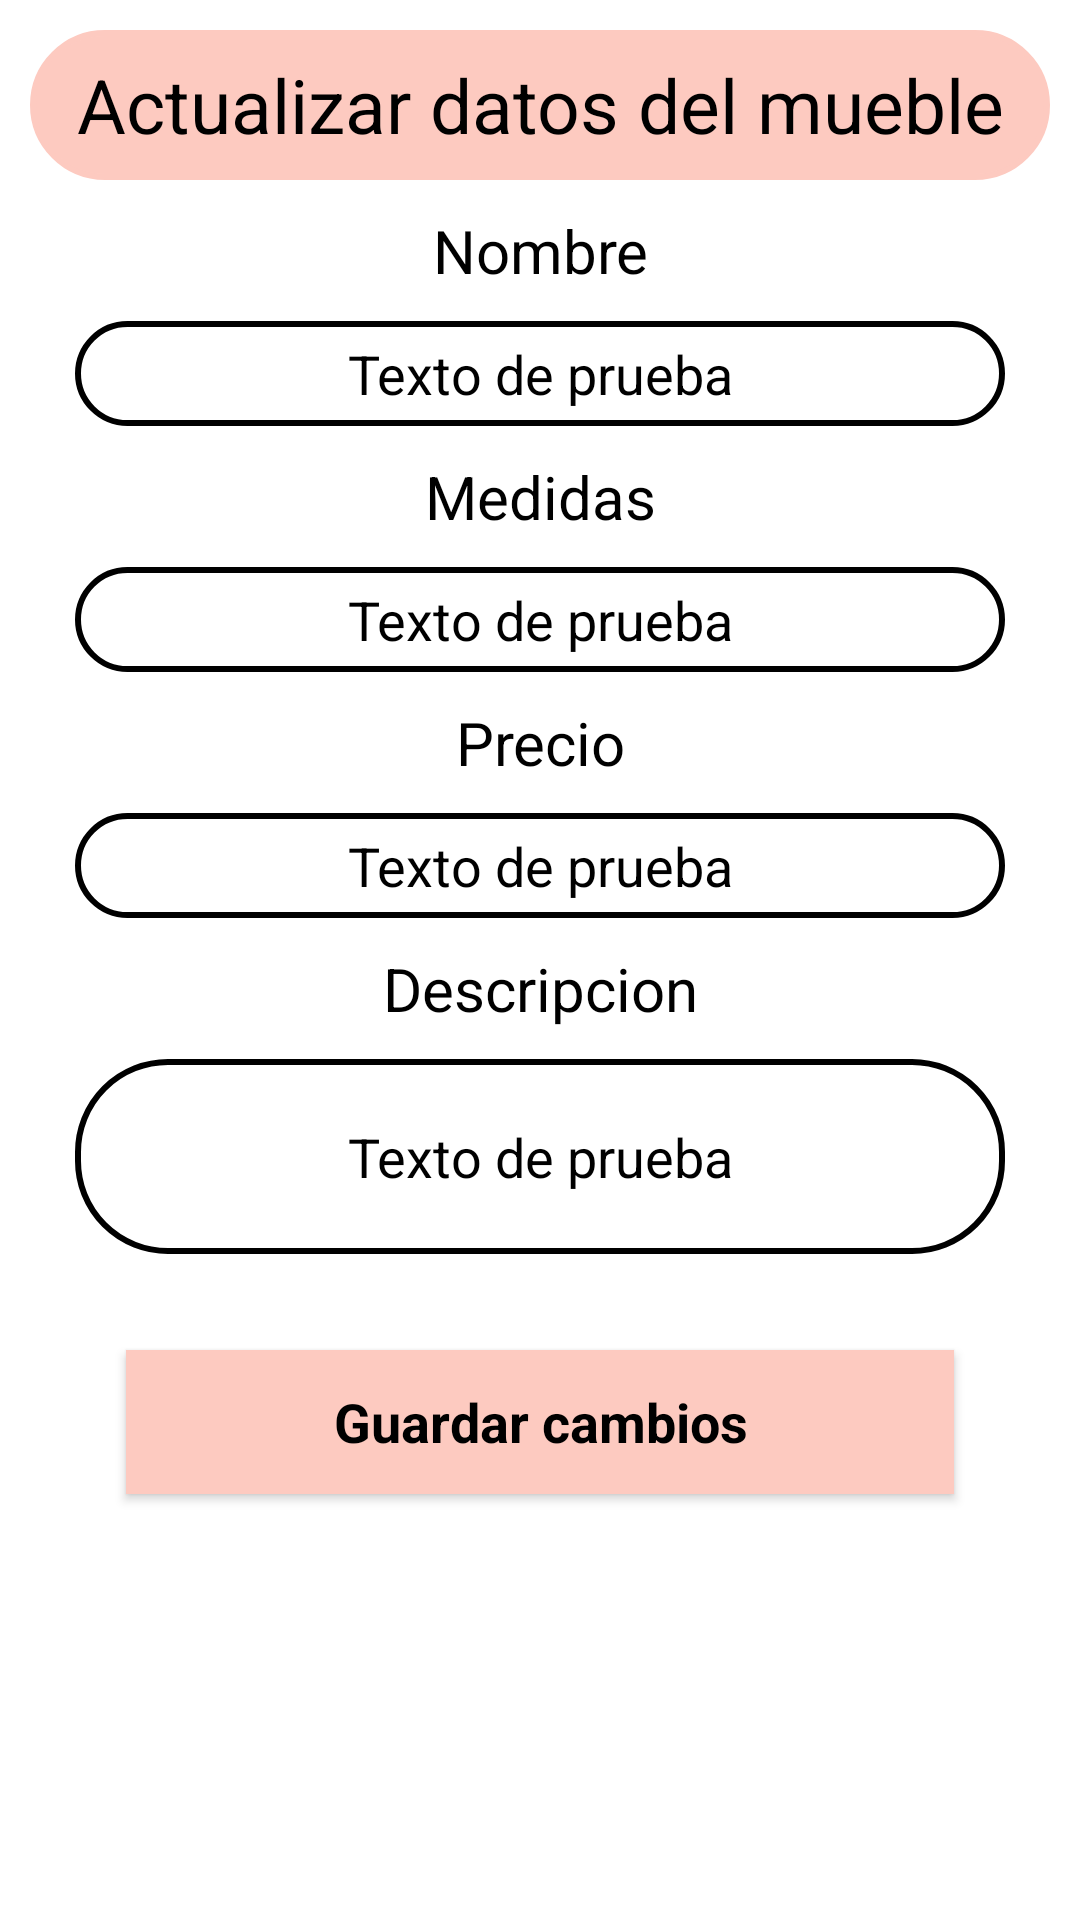

Reconstruct the res/layout file that produces this screen, plus the resources it refers to.
<!-- AndroidManifest.xml: application theme Theme.ProyectoFinalDamMarina -->
<!-- res/layout/actualizar_mueble.xml -->
<?xml version="1.0" encoding="utf-8"?>
<LinearLayout xmlns:android="http://schemas.android.com/apk/res/android"
    android:layout_width="match_parent"
    android:layout_height="wrap_content"
    android:orientation="vertical"
    android:background="@drawable/dialog_bg">

        <TextView
            android:layout_width="match_parent"
            android:layout_height="50dp"
            android:text="Actualizar datos del mueble"
            android:background="@drawable/custom_edittext"
            android:backgroundTint="@color/pink"
            android:textSize="25dp"
            android:gravity="center"
            android:textColor="@color/black"
            />

        <TextView
            android:layout_width="match_parent"
            android:layout_height="wrap_content"
            android:text="Nombre"
            android:textSize="20dp"
            android:gravity="center"
            android:textColor="@color/black"
            android:layout_marginTop="10dp"
            android:layout_marginBottom="10dp"/>

        <EditText
            android:id="@+id/nombreActualizarMueble"
            android:layout_width="match_parent"
            android:layout_height="35dp"
            android:text="Texto de prueba"
            android:textColor="@color/black"
            android:layout_marginLeft="15dp"
            android:layout_marginRight="15dp"
            android:inputType="text"
            android:gravity="center"
            android:background="@drawable/custom_edittext" />

        <TextView
            android:layout_width="match_parent"
            android:layout_height="wrap_content"
            android:text="Medidas"
            android:textSize="20dp"
            android:gravity="center"
            android:textColor="@color/black"
            android:layout_marginTop="10dp"
            android:layout_marginBottom="10dp"
            />
        <EditText
            android:id="@+id/medidasActualizarMueble"
            android:layout_width="match_parent"
            android:layout_height="35dp"
            android:text="Texto de prueba"
            android:textColor="@color/black"
            android:layout_marginLeft="15dp"
            android:layout_marginRight="15dp"
            android:inputType="text"
            android:gravity="center"
            android:background="@drawable/custom_edittext" />

        <TextView
            android:layout_width="match_parent"
            android:layout_height="wrap_content"
            android:text="Precio"
            android:textSize="20dp"
            android:gravity="center"
            android:textColor="@color/black"
            android:layout_marginTop="10dp"
            android:layout_marginBottom="10dp"
            />
        <EditText
            android:id="@+id/precioActualizarMueble"
            android:layout_width="match_parent"
            android:layout_height="35dp"
            android:text="Texto de prueba"
            android:textColor="@color/black"
            android:layout_marginLeft="15dp"
            android:layout_marginRight="15dp"
            android:inputType="numberDecimal"
            android:gravity="center"
            android:background="@drawable/custom_edittext" />

        <TextView
            android:layout_width="match_parent"
            android:layout_height="wrap_content"
            android:text="Descripcion"
            android:textSize="20dp"
            android:gravity="center"
            android:textColor="@color/black"
            android:layout_marginTop="10dp"
            android:layout_marginBottom="10dp"
            />
        <EditText
            android:id="@+id/descripcionActualizarMueble"
            android:layout_width="match_parent"
            android:layout_height="65dp"
            android:text="Texto de prueba"
            android:textColor="@color/black"
            android:layout_marginLeft="15dp"
            android:layout_marginRight="15dp"
            android:inputType="textMultiLine"
            android:gravity="center"
            android:background="@drawable/custom_edittext" />

        <androidx.appcompat.widget.AppCompatButton
            android:id="@+id/botonModificarMueble"
            style="@android:style/Widget.Button"
            android:layout_width="match_parent"
            android:layout_height="wrap_content"
            android:layout_margin="32dp"
            android:text="Guardar cambios"
            android:textStyle="bold"
            android:textSize="18sp"
            android:textColor="@color/black"
            android:background="@color/pink"
            />

</LinearLayout>
<!-- resources referenced by this layout -->
<resources>
  <color name="black">#FF000000</color>
  <color name="pink">#FDCAC0</color>
  <!-- drawable custom_edittext (drawable) -->
  <?xml version="1.0" encoding="utf-8"?>
  <shape xmlns:android="http://schemas.android.com/apk/res/android"
      android:shape="rectangle">
  
      <stroke android:width="2dp" android:color="@color/black"/>
  
      <corners android:radius="30dp"/>
  
  
  </shape>
  <!-- drawable dialog_bg (drawable) -->
  <?xml version="1.0" encoding="utf-8"?>
  <shape xmlns:android="http://schemas.android.com/apk/res/android">
  
      <solid android:color="@color/white"/>
  
      <corners android:topLeftRadius="30dp"
          android:topRightRadius="30dp"/>
  
      <padding android:left="10dp"
          android:top="10dp" android:bottom="10dp"
          android:right="10dp"/>
  
  </shape>
  <style name="Theme.ProyectoFinalDamMarina" parent="Theme.MaterialComponents.DayNight.NoActionBar">
          
          <item name="colorPrimary">@color/purple_500</item>
          <item name="colorPrimaryVariant">@color/purple_700</item>
          <item name="colorOnPrimary">@color/white</item>
          
          <item name="colorSecondary">@color/teal_200</item>
          <item name="colorSecondaryVariant">@color/teal_700</item>
          <item name="colorOnSecondary">@color/black</item>
          
          <item name="android:statusBarColor">?attr/colorPrimaryVariant</item>
          
      </style>
  <color name="white">#FFFFFFFF</color>
  <color name="purple_500">#FF6200EE</color>
  <color name="purple_700">#FF3700B3</color>
  <color name="teal_200">#FF03DAC5</color>
  <color name="teal_700">#FF018786</color>
</resources>
